Image classification data set "data" (Pazlik19/YoloVision on GitHub). Class labels (31): latter А, latter Б, latter В, latter Г, latter Д, latter Е, latter Ж, latter З, latter И, latter Й, latter К, latter Л, latter М, latter Н, latter О, latter П, latter Р, latter С, latter Т, latter У, latter Ф, latter Х, latter Ц, latter Ч, latter Щ, latter Ъ, latter Ы, latter Ь, latter Э, latter Ю, latter Я.

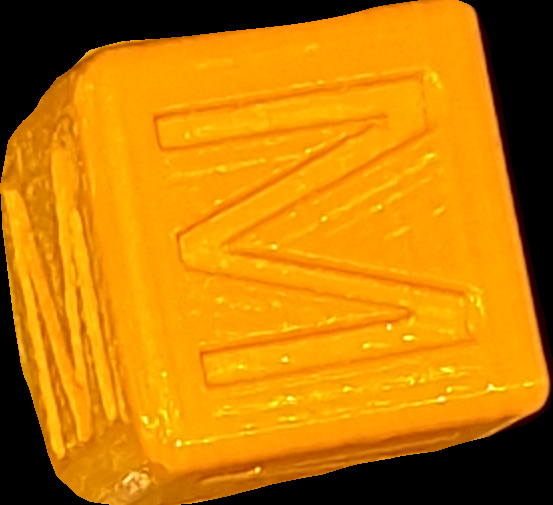
Label: latter М

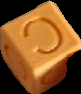
Label: latter С

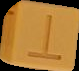
Label: latter Т

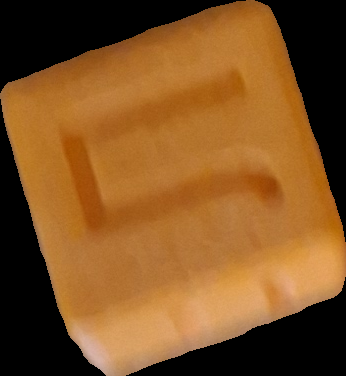
Label: latter Л

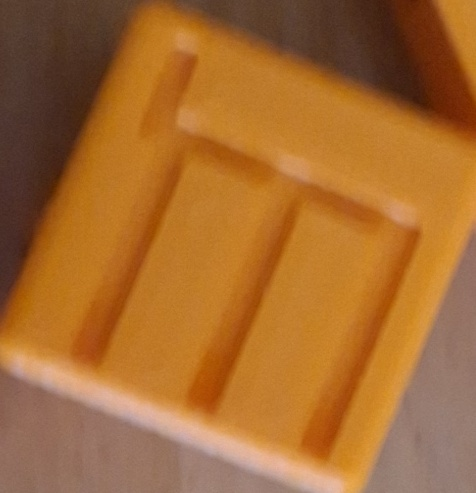
Label: latter Щ

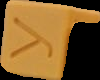
Label: latter У
